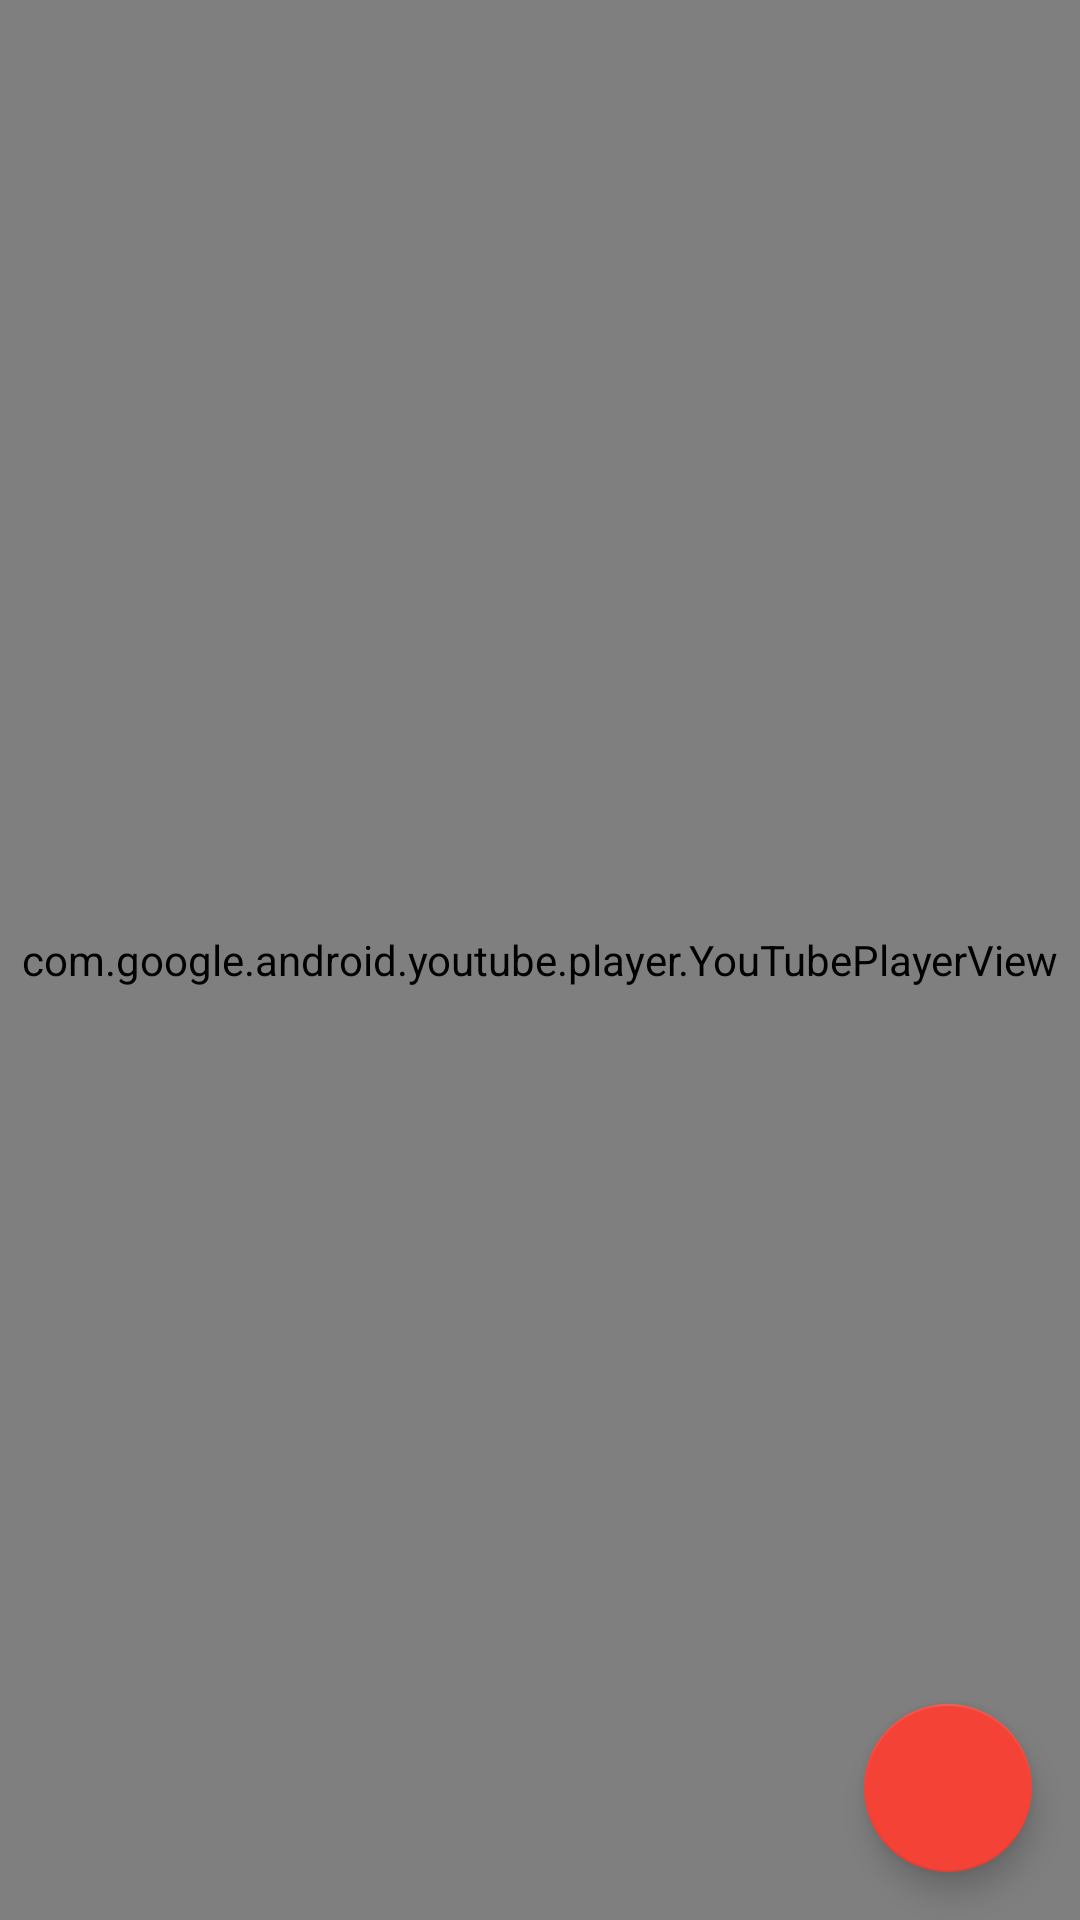

The Android layout XML behind this screen, and the referenced resources:
<!-- AndroidManifest.xml: application theme AppTheme.NoActionBar -->
<!-- res/layout/activity_youtube_video.xml -->
<?xml version="1.0" encoding="utf-8"?>
<androidx.coordinatorlayout.widget.CoordinatorLayout xmlns:android="http://schemas.android.com/apk/res/android"
xmlns:app="http://schemas.android.com/apk/res-auto"
xmlns:tools="http://schemas.android.com/tools"
android:layout_width="match_parent"
android:layout_height="match_parent"
    android:fitsSystemWindows="true"
    android:background="@android:color/black"
tools:context=".YoutubeVideo">
    

<include layout="@layout/content_youtube" />

<com.google.android.material.floatingactionbutton.FloatingActionButton
    android:id="@+id/fab"
    android:layout_width="wrap_content"
    android:layout_height="wrap_content"
    android:layout_gravity="bottom|end"
    android:layout_margin="@dimen/fab_margin"
    android:src="@drawable/play" />

</androidx.coordinatorlayout.widget.CoordinatorLayout>
<!-- res/layout/content_youtube.xml (included above) -->
<?xml version="1.0" encoding="utf-8"?>
<androidx.constraintlayout.widget.ConstraintLayout xmlns:android="http://schemas.android.com/apk/res/android"
    xmlns:app="http://schemas.android.com/apk/res-auto"
    xmlns:tools="http://schemas.android.com/tools"
    android:layout_width="match_parent"
    android:layout_height="match_parent"
    app:layout_behavior="@string/appbar_scrolling_view_behavior"
    tools:context=".YoutubeVideo"
    tools:showIn="@layout/activity_youtube_video">


    <com.google.android.youtube.player.YouTubePlayerView
        android:id="@+id/youtube_view"
        android:layout_width="0dp"
        android:layout_height="0dp"
        app:layout_constraintBottom_toBottomOf="parent"
        app:layout_constraintEnd_toEndOf="parent"
        app:layout_constraintStart_toStartOf="parent"
        app:layout_constraintTop_toTopOf="parent" />

</androidx.constraintlayout.widget.ConstraintLayout>
<!-- resources referenced by this layout -->
<resources>
  <dimen name="fab_margin">16dp</dimen>
  <style name="AppTheme.NoActionBar">
          <item name="windowActionBar">false</item>
          <item name="windowNoTitle">true</item>
      </style>
</resources>
